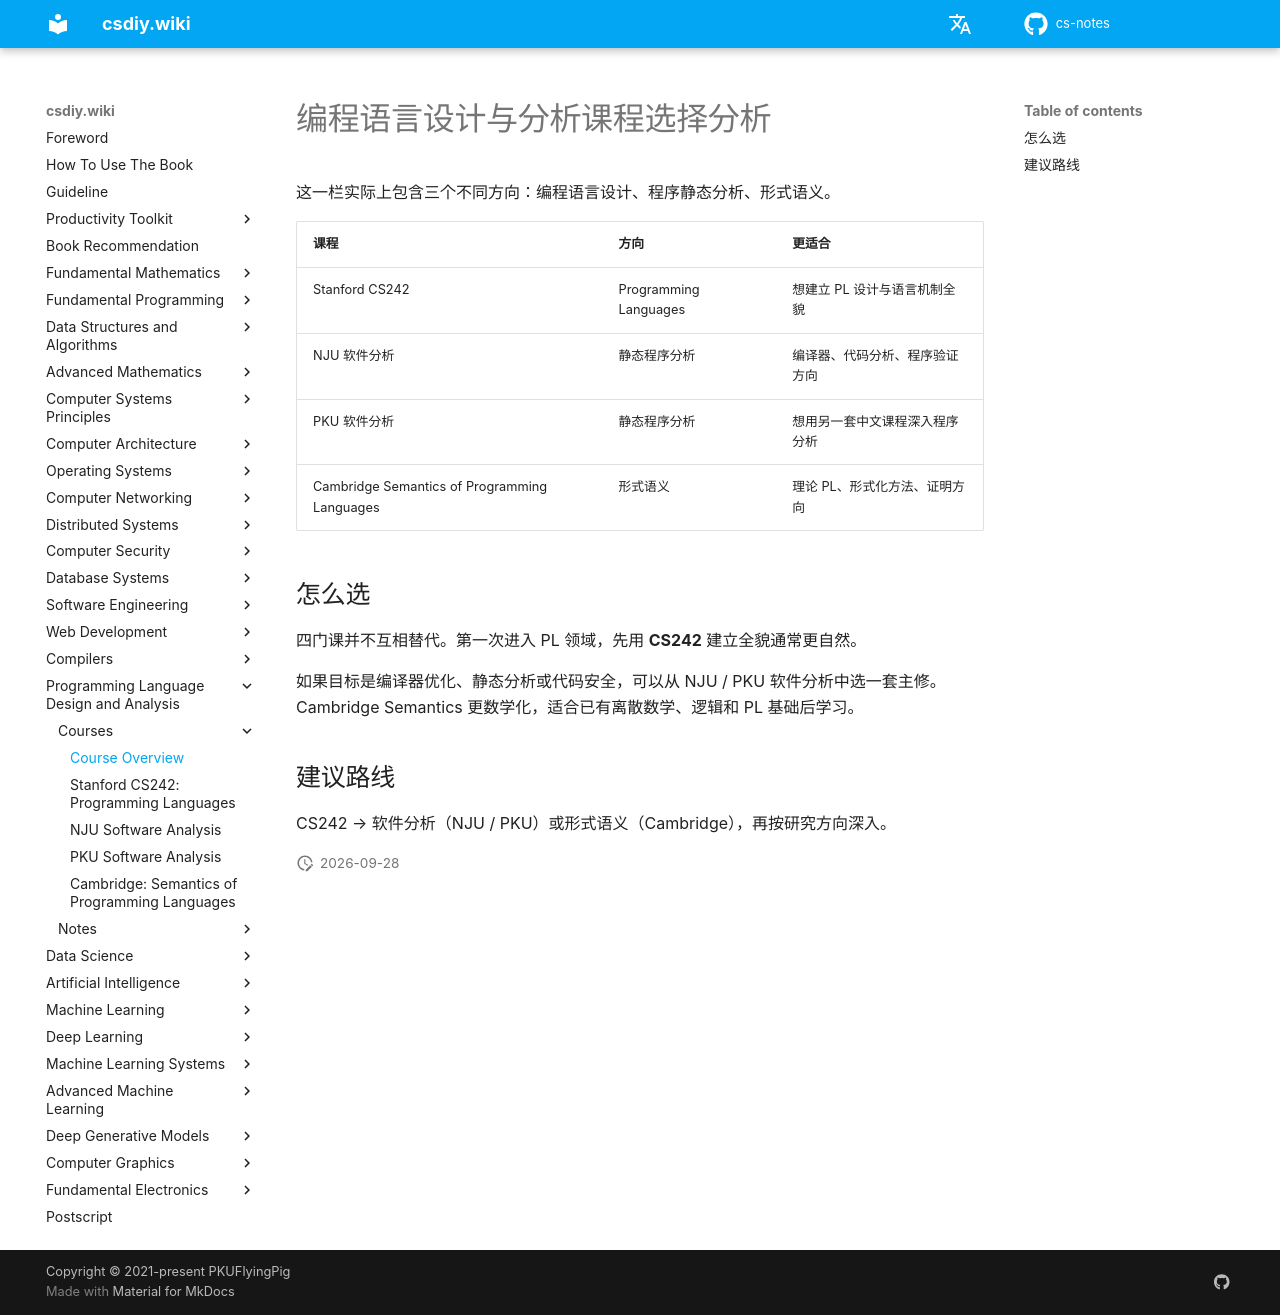

repository: mop74720-commits/cs-notes · page: en/编程语言设计与分析/课程/index.html · generator: mkdocs

# 编程语言设计与分析课程选择分析

这一栏实际上包含三个不同方向：编程语言设计、程序静态分析、形式语义。

| 课程 | 方向 | 更适合 |
| --- | --- | --- |
| Stanford CS242 | Programming Languages | 想建立 PL 设计与语言机制全貌 |
| NJU 软件分析 | 静态程序分析 | 编译器、代码分析、程序验证方向 |
| PKU 软件分析 | 静态程序分析 | 想用另一套中文课程深入程序分析 |
| Cambridge Semantics of Programming Languages | 形式语义 | 理论 PL、形式化方法、证明方向 |

## 怎么选

四门课并不互相替代。第一次进入 PL 领域，先用 **CS242** 建立全貌通常更自然。

如果目标是编译器优化、静态分析或代码安全，可以从 NJU / PKU 软件分析中选一套主修。Cambridge Semantics 更数学化，适合已有离散数学、逻辑和 PL 基础后学习。

## 建议路线

CS242 → 软件分析（NJU / PKU）或形式语义（Cambridge），再按研究方向深入。
